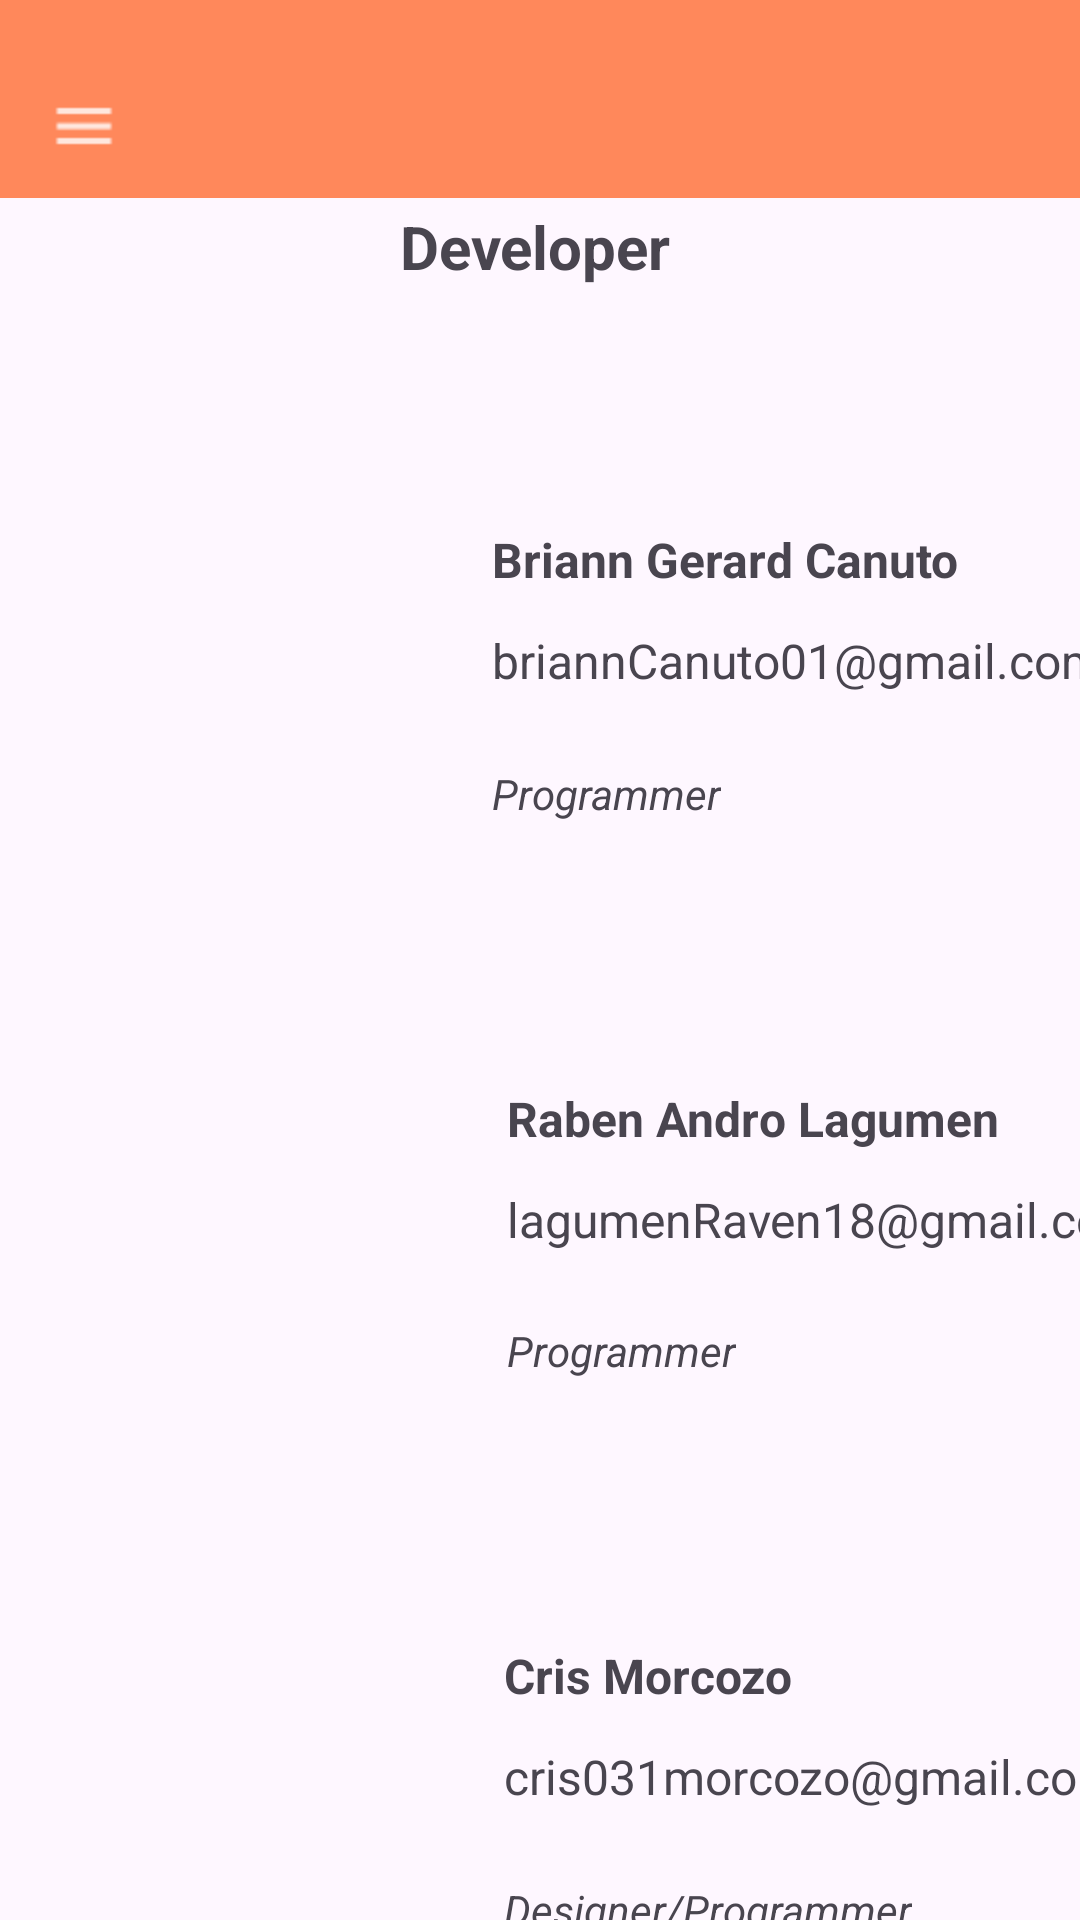

Here is an Android app screen rendered from its layout file. Give the layout XML and the strings, colors and styles it references.
<!-- AndroidManifest.xml: application theme Theme.ClassNotify -->
<!-- res/layout/developer_info.xml -->
<?xml version="1.0" encoding="utf-8"?>
<androidx.drawerlayout.widget.DrawerLayout
    xmlns:android="http://schemas.android.com/apk/res/android"
    xmlns:app="http://schemas.android.com/apk/res-auto"
    xmlns:tools="http://schemas.android.com/tools"
    android:id="@+id/drawer_layout"
    android:layout_width="match_parent"
    android:layout_height="match_parent"
    tools:context=".MainActivity"
    tools:openDrawer="start">

    <androidx.constraintlayout.widget.ConstraintLayout
        android:layout_width="match_parent"
        android:layout_height="match_parent"
        tools:layout_editor_absoluteX="0dp"
        tools:layout_editor_absoluteY="0dp">

        <androidx.appcompat.widget.Toolbar
            android:id="@+id/toolbar"
            android:layout_width="match_parent"
            android:layout_height="wrap_content"
            android:background="#FF885B"
            android:elevation="4dp"
            android:paddingTop="10dp"
            android:theme="@style/ThemeOverlay.AppCompat.Dark.ActionBar"
            app:layout_constraintEnd_toEndOf="parent"
            app:layout_constraintStart_toStartOf="parent"
            app:layout_constraintTop_toTopOf="parent"
            app:navigationIcon="@drawable/ic_menu"
            app:popupTheme="@style/ThemeOverlay.AppCompat.Light" />


        <LinearLayout
            android:id="@+id/nameListLayout"
            android:layout_width="match_parent"
            android:layout_height="wrap_content"
            android:layout_marginTop="8dp"
            android:orientation="vertical"
            app:layout_constraintEnd_toEndOf="parent"
            app:layout_constraintHorizontal_bias="1.0"
            app:layout_constraintStart_toStartOf="parent"
            app:layout_constraintTop_toBottomOf="@id/toolbar" />

        <TextView
            android:id="@+id/textView"
            android:layout_width="92dp"
            android:layout_height="37dp"
            android:text="Developer"
            android:textSize="20dp"
            android:textStyle="bold"
            app:layout_constraintBottom_toBottomOf="parent"
            app:layout_constraintEnd_toEndOf="parent"
            app:layout_constraintHorizontal_bias="0.498"
            app:layout_constraintStart_toStartOf="parent"
            app:layout_constraintTop_toTopOf="parent"
            app:layout_constraintVertical_bias="0.114" />

        <ImageView
            android:id="@+id/imageView2"
            android:layout_width="134dp"
            android:layout_height="135dp"
            android:layout_marginStart="15dp"
            android:layout_marginTop="50dp"
            app:layout_constraintStart_toStartOf="parent"
            app:layout_constraintTop_toBottomOf="@+id/textView"
            tools:srcCompat="@drawable/briann" />

        <ImageView
            android:id="@+id/imageView3"
            android:layout_width="139dp"
            android:layout_height="147dp"
            android:layout_marginStart="15dp"
            android:layout_marginTop="30dp"
            app:layout_constraintStart_toStartOf="parent"
            app:layout_constraintTop_toBottomOf="@+id/imageView2"
            tools:srcCompat="@drawable/raven" />

        <ImageView
            android:id="@+id/imageView4"
            android:layout_width="138dp"
            android:layout_height="161dp"
            android:layout_marginStart="15dp"
            android:layout_marginTop="30dp"

            app:layout_constraintStart_toStartOf="parent"
            app:layout_constraintTop_toBottomOf="@+id/imageView3"
            tools:srcCompat="@drawable/cris" />

        <TextView
            android:id="@+id/textView2"
            android:layout_width="wrap_content"
            android:layout_height="wrap_content"
            android:layout_marginStart="15dp"
            android:layout_marginTop="70dp"
            android:text="Briann Gerard Canuto"
            android:textSize="16sp"
            android:textStyle="bold"
            app:layout_constraintStart_toEndOf="@+id/imageView2"
            app:layout_constraintTop_toBottomOf="@+id/textView" />

        <TextView
            android:id="@+id/textView3"
            android:layout_width="wrap_content"
            android:layout_height="wrap_content"
            android:layout_marginStart="15dp"
            android:layout_marginTop="88dp"
            android:text="Raben Andro Lagumen"
            android:textSize="16sp"
            android:textStyle="bold"
            app:layout_constraintStart_toEndOf="@+id/imageView3"
            app:layout_constraintTop_toBottomOf="@+id/textView8" />

        <TextView
            android:id="@+id/textView4"
            android:layout_width="wrap_content"
            android:layout_height="wrap_content"
            android:layout_marginStart="15dp"
            android:layout_marginTop="88dp"
            android:text="Cris Morcozo"
            android:textSize="16sp"
            android:textStyle="bold"
            app:layout_constraintStart_toEndOf="@+id/imageView4"
            app:layout_constraintTop_toBottomOf="@+id/textView9" />

        <TextView
            android:id="@+id/textView5"
            android:layout_width="wrap_content"
            android:layout_height="wrap_content"
            android:layout_marginStart="15dp"
            android:layout_marginTop="12dp"
            android:text="briannCanuto01@gmail.com"
            android:textSize="16sp"
            app:layout_constraintStart_toEndOf="@+id/imageView2"
            app:layout_constraintTop_toBottomOf="@+id/textView2" />

        <TextView
            android:id="@+id/textView6"
            android:layout_width="wrap_content"
            android:layout_height="21dp"
            android:layout_marginStart="15dp"
            android:layout_marginTop="12dp"
            android:text="lagumenRaven18@gmail.com"
            android:textSize="16sp"
            app:layout_constraintStart_toEndOf="@+id/imageView3"
            app:layout_constraintTop_toBottomOf="@+id/textView3" />

        <TextView
            android:id="@+id/textView7"
            android:layout_width="wrap_content"
            android:layout_height="wrap_content"
            android:layout_marginStart="15dp"
            android:layout_marginTop="12dp"
            android:text="cris031morcozo@gmail.com"
            android:textSize="16sp"
            app:layout_constraintStart_toEndOf="@+id/imageView4"
            app:layout_constraintTop_toBottomOf="@+id/textView4" />

        <TextView
            android:id="@+id/textView8"
            android:layout_width="wrap_content"
            android:layout_height="wrap_content"
            android:layout_marginStart="15dp"
            android:layout_marginTop="24dp"
            android:text="Programmer"
            android:textStyle="italic"
            app:layout_constraintStart_toEndOf="@+id/imageView2"
            app:layout_constraintTop_toBottomOf="@+id/textView5" />

        <TextView
            android:id="@+id/textView9"
            android:layout_width="wrap_content"
            android:layout_height="0dp"
            android:layout_marginStart="15dp"
            android:layout_marginTop="24dp"
            android:text="Programmer"
            android:textStyle="italic"
            app:layout_constraintStart_toEndOf="@+id/imageView3"
            app:layout_constraintTop_toBottomOf="@+id/textView6" />

        <TextView
            android:id="@+id/textView10"
            android:layout_width="wrap_content"
            android:layout_height="wrap_content"
            android:layout_marginStart="15dp"
            android:layout_marginTop="24dp"
            android:text="Designer/Programmer"
            android:textStyle="italic"
            app:layout_constraintStart_toEndOf="@+id/imageView4"
            app:layout_constraintTop_toBottomOf="@+id/textView7" />

    </androidx.constraintlayout.widget.ConstraintLayout>


</androidx.drawerlayout.widget.DrawerLayout>
<!-- resources referenced by this layout -->
<resources>
  <!-- drawable briann: jpg bitmap (drawable, 33090 bytes) -->
  <!-- drawable cris: jpg bitmap (drawable, 95316 bytes) -->
  <!-- drawable ic_menu: png bitmap (drawable-hdpi, 155 bytes) -->
  <!-- drawable raven: jpg bitmap (drawable, 25544 bytes) -->
  <style name="Theme.ClassNotify" parent="Base.Theme.ClassNotify" />
  <style name="Base.Theme.ClassNotify" parent="Theme.Material3.DayNight.NoActionBar">
          
          
      </style>
</resources>
